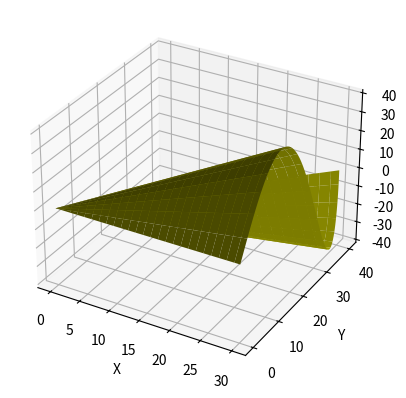

This figure's Python source:
from mpl_toolkits.mplot3d import Axes3D
import matplotlib.pyplot as plt
import numpy as np
from matplotlib import cm

fig = plt.figure()

v = np.linspace(0, 2 * np.pi, 100)
u = np.linspace(0, 10, 100)

z = np.outer(u,4.0*np.sin(v))
y = np.outer(u,4.0*np.sin(v/4.0))
x = np.outer(u,3.0*np.ones(np.size(v)))

ax = fig.add_subplot(111, projection='3d')
ax.plot_surface(x, y, z,  rstride=4, cstride=4, color='y')
ax.set_xlabel('X')
ax.set_ylabel('Y')
ax.set_zlabel('Z')
plt.savefig("lissa01.png")

plt.show()